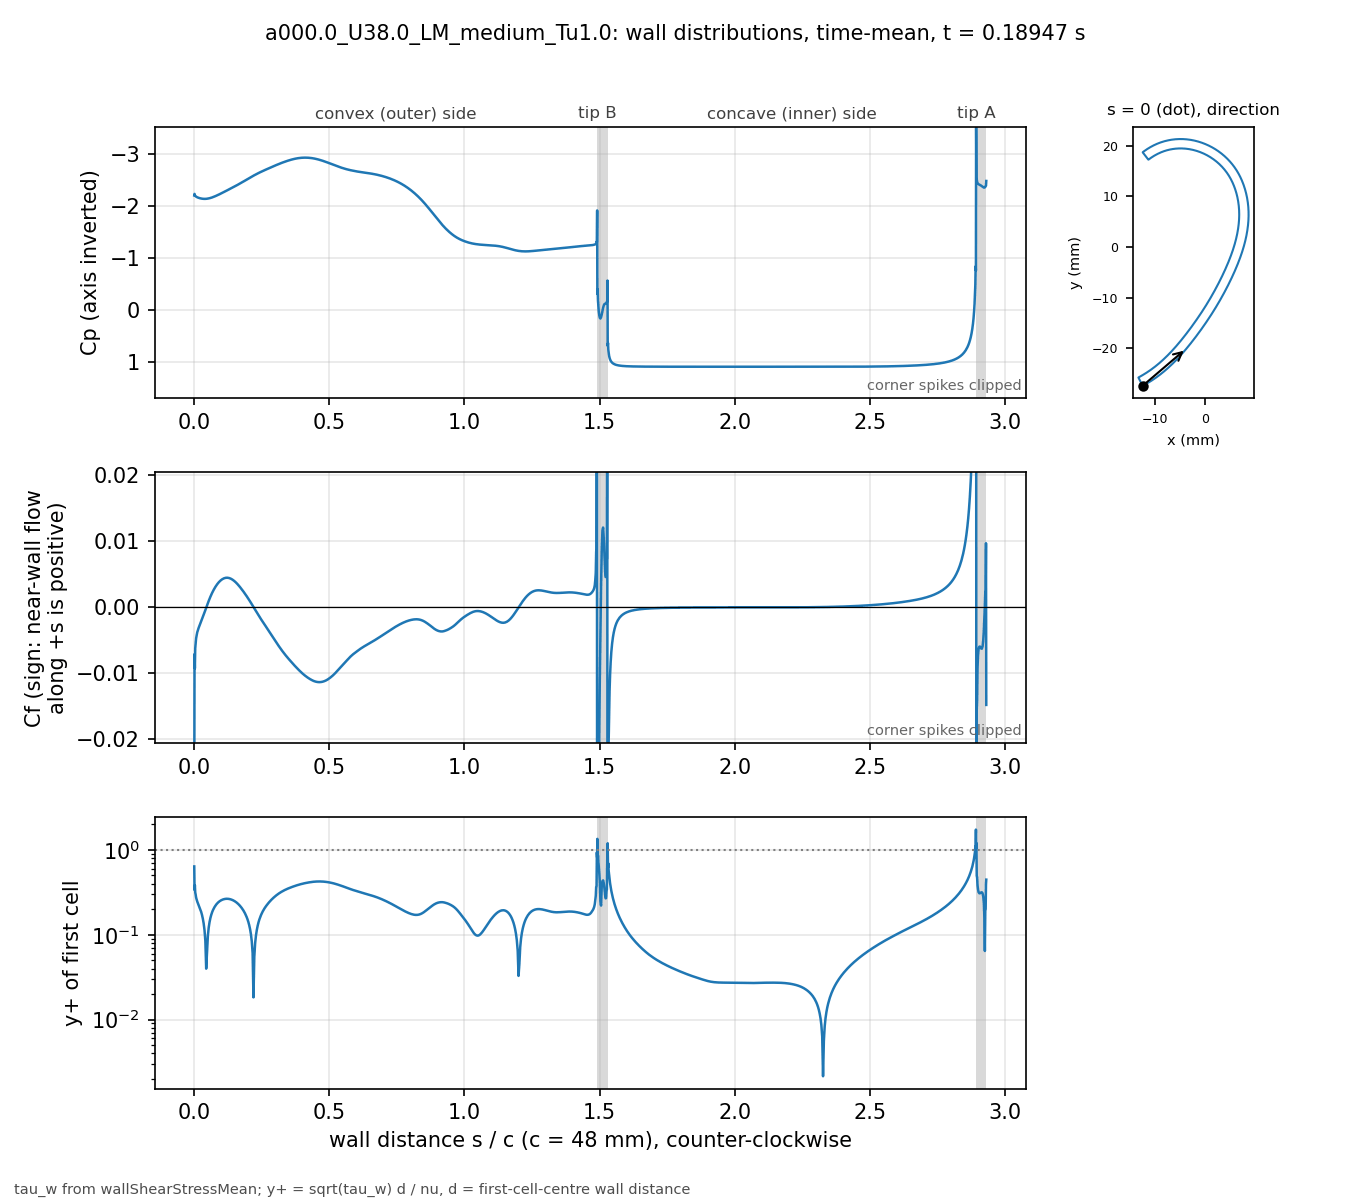

Values plotted in this chart, from the file beside it:
# a000.0_U38.0_LM_medium_Tu1.0 t=0.18947…, p_inf=0; Cf signed by near-wall flow dir…
patch, s_over_c, x_m, y_m, Cp, Cf, yplus, d_first_m
blade, 0.000000, -0.01234, -0.02743, -2.198, -0.03028, 0.6389, 2.0713e-06
blade, 0.001059, -0.0123, -0.02741, -2.228, -0.007107, 0.3362, 2.2499e-06
blade, 0.002253, -0.01225, -0.02738, -2.199, -0.009269, 0.384, 2.2501e-06
blade, 0.003600, -0.01219, -0.02735, -2.192, -0.006231, 0.3148, 2.2503e-06
blade, 0.005118, -0.01213, -0.02732, -2.182, -0.005603, 0.2985, 2.2499e-06
blade, 0.006829, -0.01205, -0.02728, -2.176, -0.004738, 0.2745, 2.25e-06
blade, 0.008759, -0.01197, -0.02723, -2.169, -0.00427, 0.2606, 2.2501e-06
blade, 0.01094, -0.01188, -0.02718, -2.164, -0.003834, 0.2469, 2.25e-06
blade, 0.01339, -0.01178, -0.02713, -2.158, -0.003493, 0.2357, 2.2501e-06
blade, 0.01615, -0.01166, -0.02706, -2.153, -0.00316, 0.2242, 2.2498e-06
blade, 0.01918, -0.01154, -0.02699, -2.148, -0.002839, 0.2124, 2.2495e-06
blade, 0.0223, -0.01141, -0.02691, -2.144, -0.002515, 0.2, 2.2499e-06
blade, 0.02543, -0.01128, -0.02684, -2.14, -0.00219, 0.1866, 2.2499e-06
blade, 0.02855, -0.01115, -0.02676, -2.137, -0.001857, 0.1718, 2.2499e-06
blade, 0.03168, -0.01102, -0.02668, -2.135, -0.001515, 0.1552, 2.2502e-06
blade, 0.0348, -0.01089, -0.0266, -2.133, -0.001165, 0.1361, 2.2504e-06
blade, 0.03793, -0.01077, -0.02652, -2.133, -0.0008102, 0.1135, 2.2505e-06
blade, 0.04105, -0.01064, -0.02644, -2.133, -0.0004543, 0.08501, 2.2503e-06
blade, 0.04417, -0.01051, -0.02636, -2.134, -9.9734e-05, 0.03983, 2.2501e-06
blade, 0.0473, -0.01039, -0.02628, -2.136, 0.000252, 0.0633, 2.2498e-06
blade, 0.05042, -0.01026, -0.0262, -2.138, 0.0005976, 0.09749, 2.2499e-06
blade, 0.05355, -0.01014, -0.02611, -2.142, 0.0009339, 0.1219, 2.25e-06
blade, 0.05667, -0.01001, -0.02603, -2.146, 0.001257, 0.1414, 2.2499e-06
blade, 0.05979, -0.009891, -0.02594, -2.15, 0.001566, 0.1578, 2.2498e-06
blade, 0.06292, -0.009768, -0.02586, -2.155, 0.001857, 0.1718, 2.2496e-06
blade, 0.06604, -0.009646, -0.02577, -2.16, 0.002132, 0.1841, 2.2498e-06
blade, 0.06917, -0.009524, -0.02568, -2.166, 0.00239, 0.195, 2.2499e-06
blade, 0.07229, -0.009403, -0.02559, -2.173, 0.002632, 0.2046, 2.2496e-06
blade, 0.07541, -0.009283, -0.0255, -2.179, 0.002859, 0.2132, 2.2493e-06
blade, 0.07854, -0.009163, -0.02541, -2.186, 0.00307, 0.2209, 2.2496e-06
blade, 0.08166, -0.009043, -0.02532, -2.193, 0.003266, 0.2279, 2.2497e-06
blade, 0.08479, -0.008924, -0.02523, -2.201, 0.003446, 0.2341, 2.2498e-06
blade, 0.08791, -0.008806, -0.02514, -2.208, 0.003611, 0.2397, 2.25e-06
blade, 0.09104, -0.008688, -0.02505, -2.216, 0.003761, 0.2446, 2.2501e-06
blade, 0.09416, -0.008571, -0.02495, -2.224, 0.003895, 0.2489, 2.2502e-06
blade, 0.09728, -0.008454, -0.02486, -2.232, 0.004013, 0.2527, 2.2503e-06
blade, 0.1004, -0.008338, -0.02477, -2.24, 0.004117, 0.2559, 2.2503e-06
blade, 0.1035, -0.008222, -0.02467, -2.248, 0.004206, 0.2586, 2.2503e-06
blade, 0.1067, -0.008107, -0.02457, -2.256, 0.00428, 0.2609, 2.2501e-06
blade, 0.1098, -0.007992, -0.02448, -2.264, 0.004341, 0.2628, 2.2501e-06
blade, 0.1129, -0.007878, -0.02438, -2.273, 0.004387, 0.2642, 2.2501e-06
blade, 0.116, -0.007764, -0.02428, -2.281, 0.004419, 0.2651, 2.2501e-06
blade, 0.1192, -0.007651, -0.02418, -2.289, 0.004435, 0.2656, 2.25e-06
blade, 0.1223, -0.007538, -0.02409, -2.298, 0.004436, 0.2656, 2.2498e-06
blade, 0.1254, -0.007426, -0.02399, -2.306, 0.004423, 0.2652, 2.2496e-06
blade, 0.1285, -0.007315, -0.02389, -2.314, 0.004395, 0.2644, 2.2498e-06
blade, 0.1316, -0.007203, -0.02379, -2.323, 0.004354, 0.2631, 2.2499e-06
blade, 0.1348, -0.007093, -0.02368, -2.331, 0.0043, 0.2615, 2.2497e-06
blade, 0.1379, -0.006983, -0.02358, -2.339, 0.004234, 0.2595, 2.2501e-06
blade, 0.141, -0.006873, -0.02348, -2.348, 0.004156, 0.2571, 2.2501e-06
blade, 0.1441, -0.006764, -0.02338, -2.356, 0.004067, 0.2543, 2.2501e-06
blade, 0.1473, -0.006656, -0.02327, -2.365, 0.003968, 0.2512, 2.2504e-06
blade, 0.1504, -0.006547, -0.02317, -2.374, 0.003859, 0.2478, 2.2503e-06
blade, 0.1535, -0.00644, -0.02307, -2.382, 0.003741, 0.2439, 2.2502e-06
blade, 0.1566, -0.006333, -0.02296, -2.391, 0.003614, 0.2397, 2.2501e-06
blade, 0.1598, -0.006226, -0.02285, -2.4, 0.003479, 0.2352, 2.2498e-06
blade, 0.1629, -0.00612, -0.02275, -2.409, 0.003336, 0.2303, 2.25e-06
blade, 0.166, -0.006014, -0.02264, -2.418, 0.003187, 0.2251, 2.2501e-06
blade, 0.1691, -0.005909, -0.02254, -2.427, 0.003032, 0.2195, 2.2498e-06
... 914 more rows
